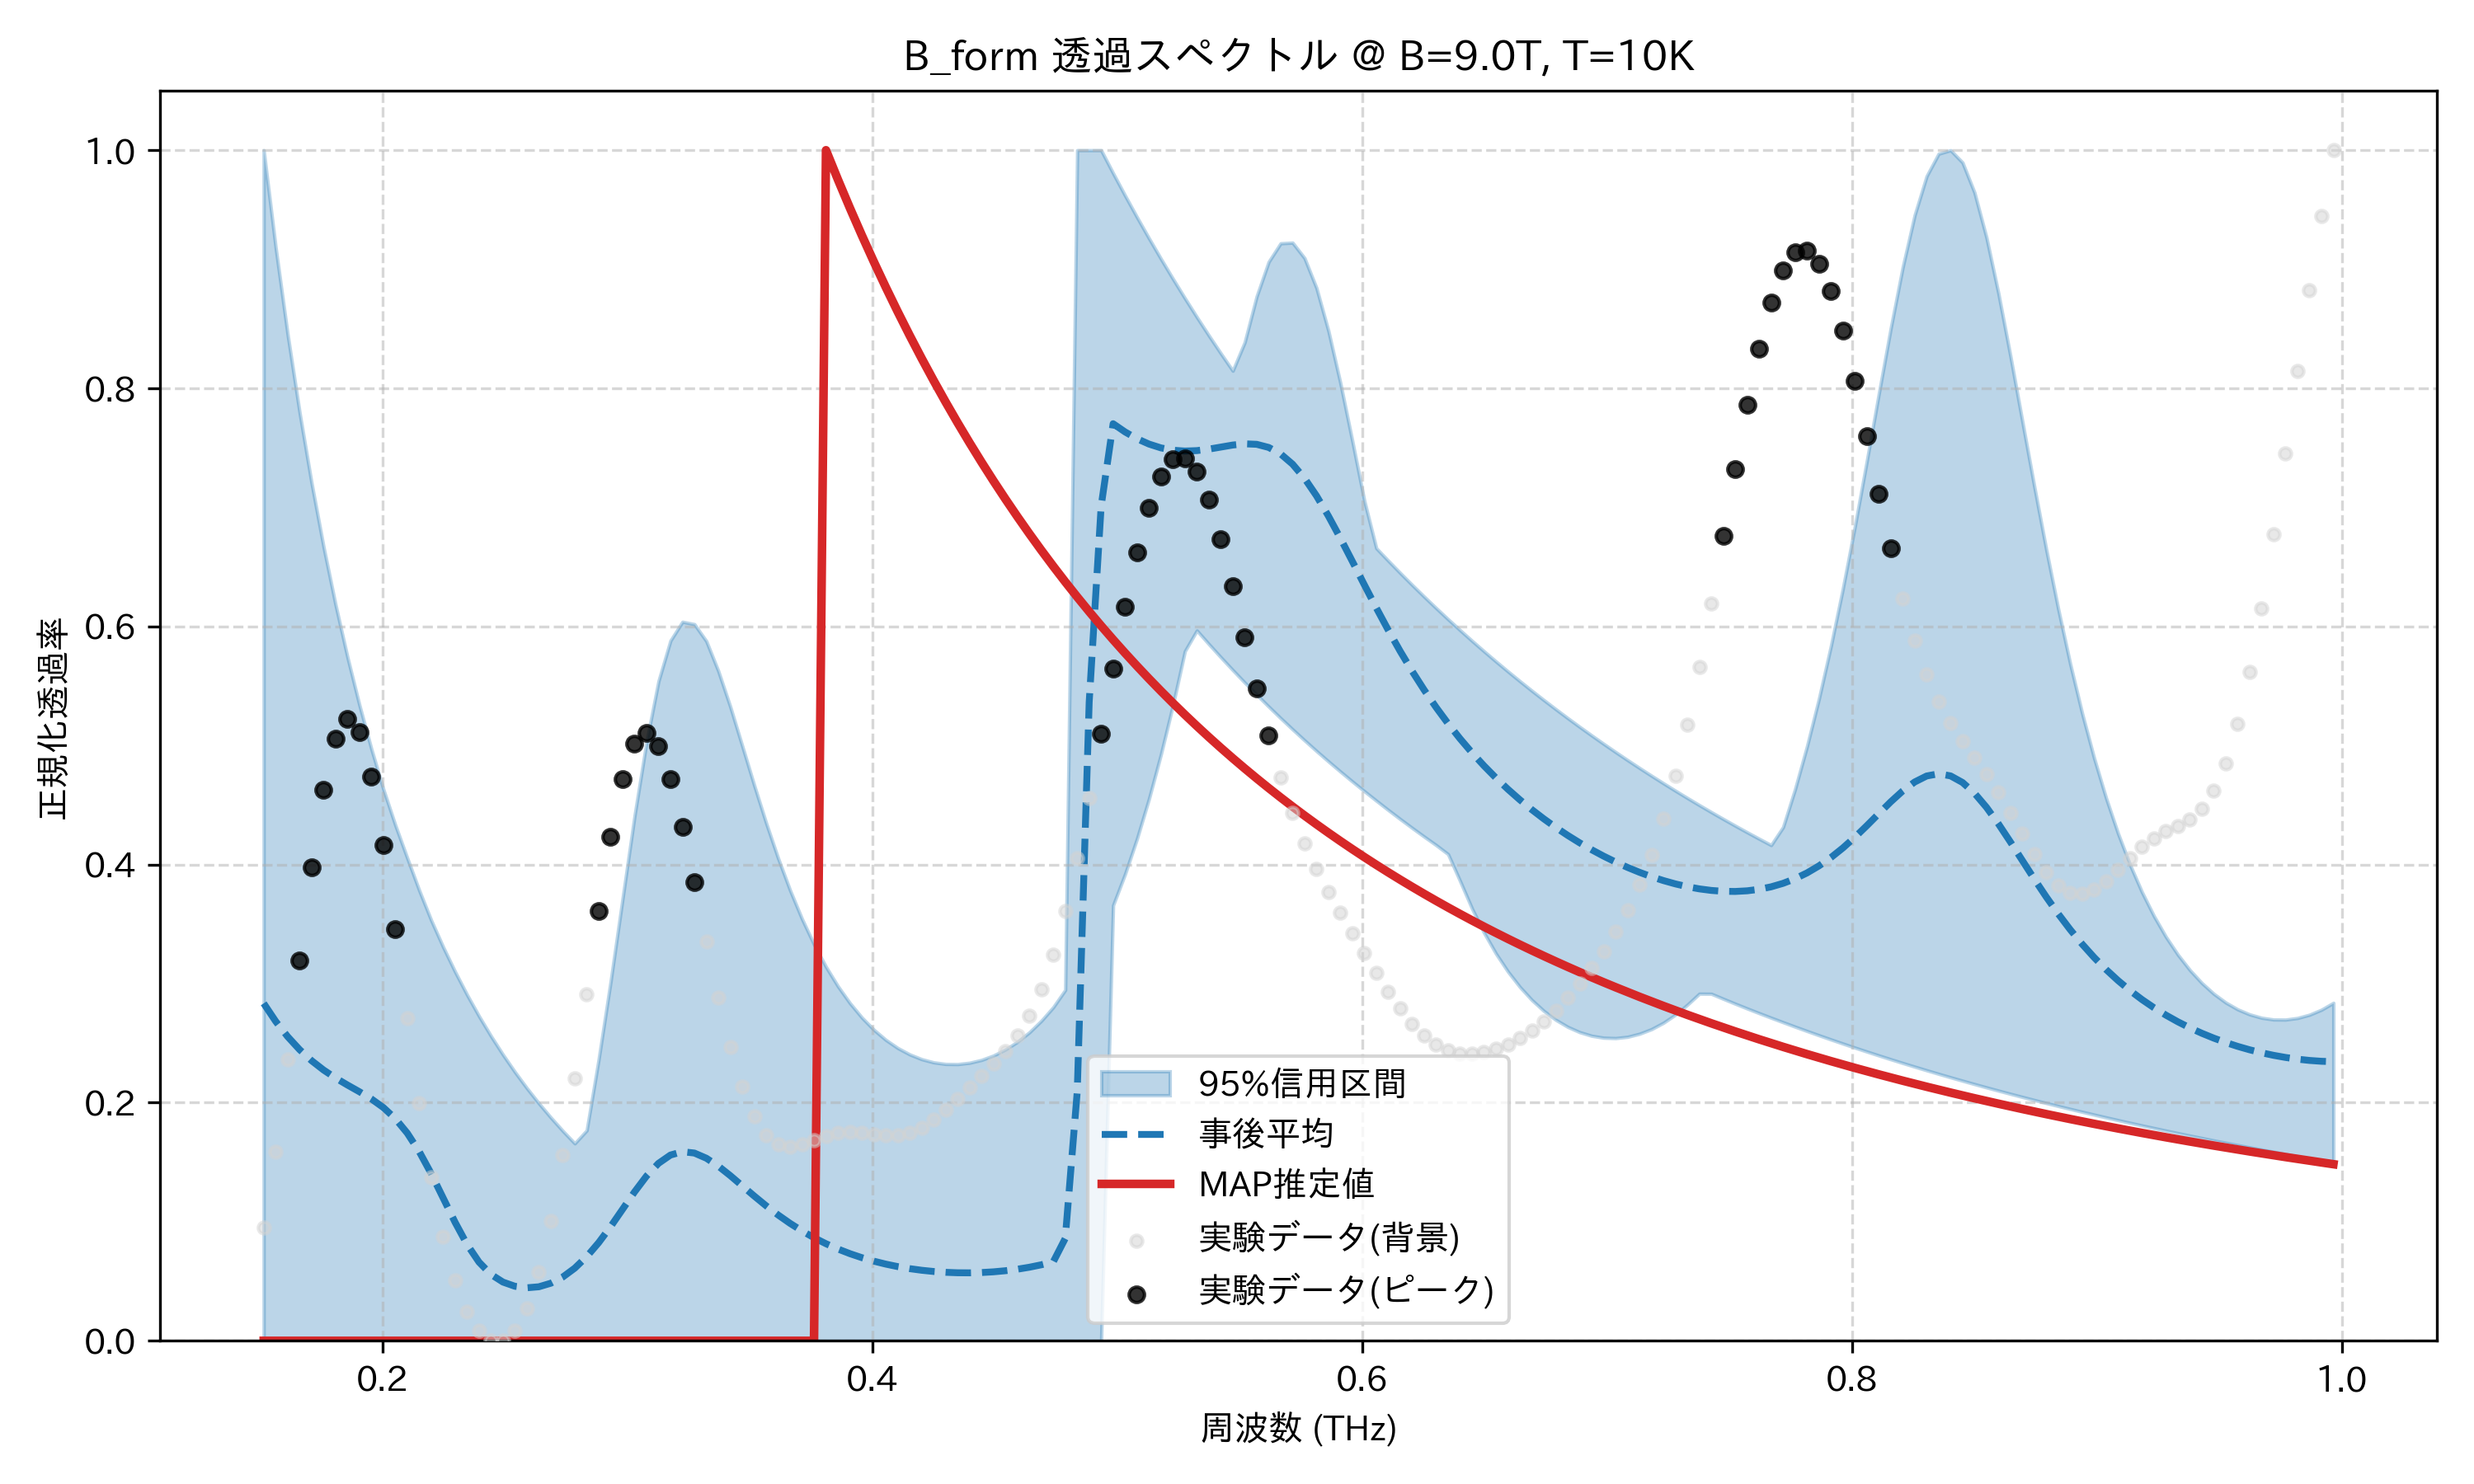

The file beside this chart, header and first rows:
frequency_thz, mean_transmission, map_transmission, lower_95, upper_95, observed_normalized
0.1514, 0.2834, 2.5632791047063144e-09, 1.7682862176171017e-09, 1.0, 0.09487
0.1563, 0.2684, 2.355492096549813e-09, 1.6252608549279236e-09, 0.9185, 0.1589
0.1612, 0.2555, 2.167491846902938e-09, 1.4939798864525979e-09, 0.8455, 0.2363
0.1661, 0.2446, 1.996922773617742e-09, 1.3721070639898071e-09, 0.7798, 0.3191
0.171, 0.2353, 1.8417665189536227e-09, 1.2672143682871557e-09, 0.7206, 0.3976
0.1759, 0.2275, 1.7002859401968237e-09, 1.1718148534452037e-09, 0.6671, 0.4625
0.1808, 0.2208, 1.5709796337089917e-09, 1.084854283956609e-09, 0.6185, 0.5059
0.1856, 0.2149, 1.4525447922957743e-09, 1.005188567623877e-09, 0.5743, 0.5227
0.1905, 0.2092, 1.343846698988295e-09, 9.324097657229145e-10, 0.534, 0.5114
0.1954, 0.2032, 1.2438935389136591e-09, 8.6586594655371e-10, 0.4972, 0.4741
0.2003, 0.1959, 1.1518154980033315e-09, 8.061197453347011e-10, 0.4634, 0.4162
0.2052, 0.1867, 1.0668473365883693e-09, 7.548611145893731e-10, 0.4332, 0.3456
0.2101, 0.1745, 9.883137946400268e-10, 7.077848162224151e-10, 0.4055, 0.2708
0.2149, 0.159, 9.156173160707239e-10, 6.645113853791083e-10, 0.3784, 0.1995
0.2198, 0.1405, 8.48227681338467e-10, 6.246992613515279e-10, 0.3533, 0.1375
0.2247, 0.12, 7.856732174370122e-10, 5.880386122565153e-10, 0.3308, 0.08771
0.2296, 0.09951, 7.275333173120236e-10, 5.542461041853354e-10, 0.31, 0.05048
0.2345, 0.08092, 6.734320506617249e-10, 5.23060568275027e-10, 0.2906, 0.02457
0.2394, 0.06607, 6.230326878673725e-10, 4.942395475068857e-10, 0.2727, 0.008229
0.2443, 0.05573, 5.760329906702592e-10, 4.661166889069053e-10, 0.2559, 0.0001392
0.2491, 0.04933, 5.321611488667492e-10, 0.0, 0.2403, 0.0
0.254, 0.04581, 4.911722630410942e-10, 0.0, 0.2258, 0.008568
0.2589, 0.04454, 4.528452902133115e-10, 3.7685926159757175e-10, 0.2122, 0.0273
0.2638, 0.04538, 4.1698038303847037e-10, 3.7720449615106465e-10, 0.1995, 0.05771
0.2687, 0.04837, 3.8339656447494544e-10, 3.657791580876597e-10, 0.1876, 0.1007
0.2736, 0.05357, 3.519296891315188e-10, 3.5516813283707287e-10, 0.1763, 0.1558
0.2785, 0.06102, 3.224306501930783e-10, 3.4121615022848466e-10, 0.1658, 0.2207
0.2833, 0.07069, 2.947637972194947e-10, 3.28597579914797e-10, 0.1767, 0.2911
0.2882, 0.08244, 2.688055354559643e-10, 3.15178787161095e-10, 0.2364, 0.3609
0.2931, 0.09594, 2.44443081781928e-10, 3.02354764567514e-10, 0.3018, 0.4233
0.298, 0.1105, 2.2157335621507346e-10, 2.8856849252932456e-10, 0.3715, 0.4717
0.3029, 0.1251, 2.0010199110236668e-10, 2.749164393244921e-10, 0.4409, 0.5014
0.3078, 0.1384, 1.7994244287122935e-10, 2.613455013655246e-10, 0.5031, 0.5104
0.3127, 0.1491, 1.6101519356035416e-10, 2.4807331980012174e-10, 0.554, 0.4996
0.3175, 0.156, 1.432470313641859e-10, 2.359034639632926e-10, 0.5881, 0.4719
0.3224, 0.1588, 1.2657040115719492e-10, 2.2350454785653906e-10, 0.6039, 0.432
0.3273, 0.1577, 1.1092281745208752e-10, 2.1191145379930382e-10, 0.6019, 0.3849
0.3322, 0.1534, 9.624633351960475e-11, 1.9980550127563999e-10, 0.5876, 0.3357
0.3371, 0.1467, 8.248706147887516e-11, 1.8816333194145049e-10, 0.5626, 0.2885
0.342, 0.1387, 6.959473907347625e-11, 1.7699530399179125e-10, 0.5326, 0.2469
0.3468, 0.1302, 5.7522339592429874e-11, 1.6599839757721588e-10, 0.4997, 0.2132
0.3517, 0.1216, 4.622572198800316e-11, 1.5538751754158692e-10, 0.4666, 0.1884
0.3566, 0.1134, 3.566331869294397e-11, 1.45221634967e-10, 0.4349, 0.1727
0.3615, 0.1057, 2.579585895848231e-11, 1.3554920870947917e-10, 0.4053, 0.1649
0.3664, 0.09864, 1.6586125732252186e-11, 1.2626552576976703e-10, 0.3784, 0.1631
0.3713, 0.09228, 7.998744185732576e-12, 1.1732997276576378e-10, 0.3543, 0.1651
0.3762, 0.08659, 0.0, 1.0860853551578092e-10, 0.3329, 0.1687
0.381, 0.08155, 1.0, 1.0037596481823992e-10, 0.3141, 0.1722
0.3859, 0.0771, 0.9753, 9.253308189076799e-11, 0.2978, 0.1745
0.3908, 0.0732, 0.9514, 8.505223183932177e-11, 0.2836, 0.1754
0.3957, 0.06982, 0.9284, 7.791612856213056e-11, 0.2715, 0.1748
0.4006, 0.0669, 0.9063, 7.112004938342701e-11, 0.2613, 0.1736
0.4055, 0.06441, 0.8849, 6.465483533376392e-11, 0.2528, 0.1726
0.4104, 0.06232, 0.8643, 5.851050203459125e-11, 0.2459, 0.1728
0.4152, 0.06061, 0.8443, 5.267733876165076e-11, 0.2405, 0.1748
0.4201, 0.05925, 0.8251, 4.7145901531051936e-11, 0.2365, 0.1791
0.425, 0.05823, 0.8065, 4.1907001256080637e-11, 0.2339, 0.1857
0.4299, 0.05753, 0.7885, 3.695168601014718e-11, 0.2325, 0.194
0.4348, 0.05715, 0.7711, 3.227121672241524e-11, 0.2324, 0.2033
0.4397, 0.05709, 0.7543, 2.7801869118449663e-11, 0.2335, 0.213
... 114 more rows
